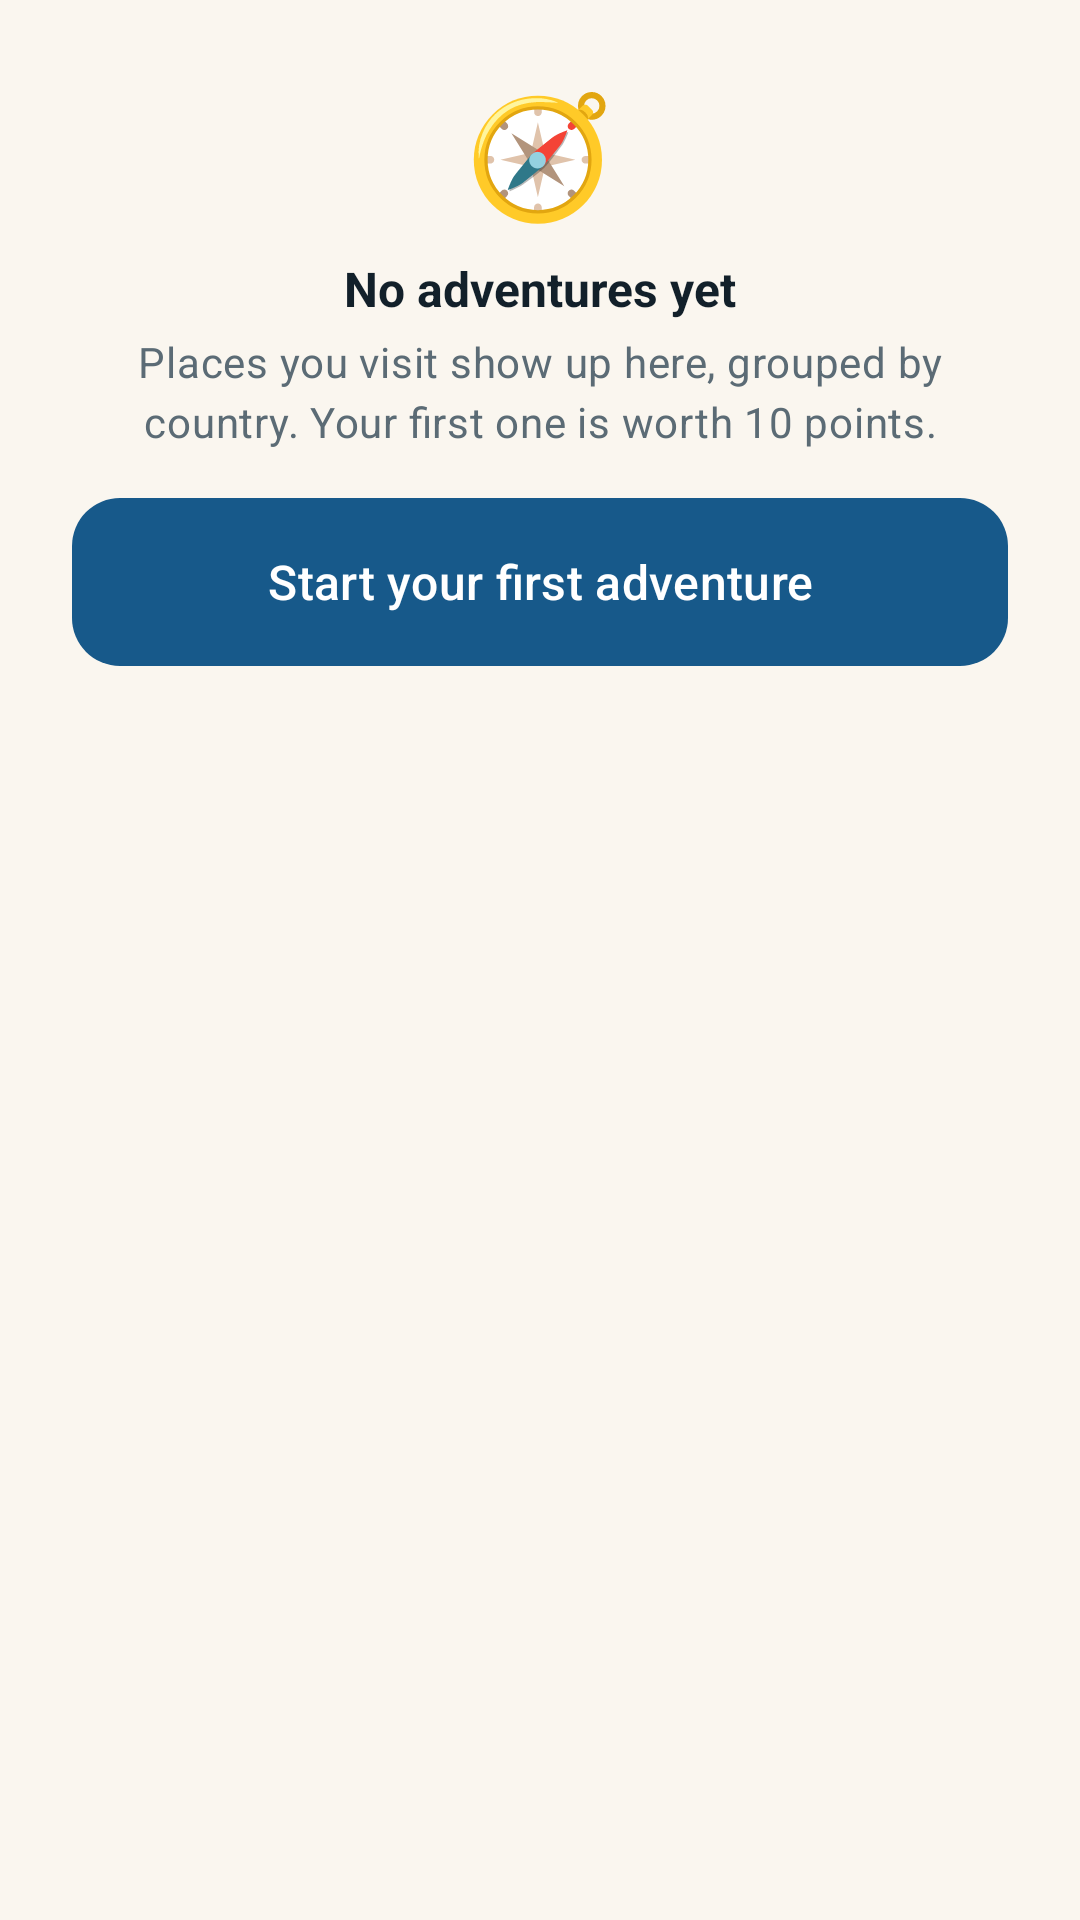

Android layout source for this screen:
<!-- AndroidManifest.xml: application theme Theme.Wanderly -->
<!-- res/layout/view_empty_history.xml -->
<?xml version="1.0" encoding="utf-8"?>
<LinearLayout xmlns:android="http://schemas.android.com/apk/res/android"
    android:layout_width="match_parent"
    android:layout_height="wrap_content"
    android:gravity="center_horizontal"
    android:orientation="vertical"
    android:padding="@dimen/space_l">

    <TextView
        android:layout_width="wrap_content"
        android:layout_height="wrap_content"
        android:importantForAccessibility="no"
        android:text="@string/profile_history_empty_icon"
        android:textSize="40sp" />

    <TextView
        android:layout_width="wrap_content"
        android:layout_height="wrap_content"
        android:layout_marginTop="@dimen/space_s"
        android:text="@string/profile_history_empty_title"
        android:textColor="@color/text_primary"
        android:textSize="16sp"
        android:textStyle="bold" />

    <TextView
        android:layout_width="wrap_content"
        android:layout_height="wrap_content"
        android:layout_marginTop="@dimen/space_xs"
        android:gravity="center"
        android:text="@string/profile_history_empty_body"
        android:textAppearance="@style/TextAppearance.Wanderly.Body" />

    <com.google.android.material.button.MaterialButton
        android:id="@+id/startFirstAdventureButton"
        style="@style/Widget.Wanderly.Button"
        android:layout_width="match_parent"
        android:layout_height="wrap_content"
        android:layout_marginTop="@dimen/space_m"
        android:text="@string/profile_history_action" />
</LinearLayout>
<!-- resources referenced by this layout -->
<resources>
  <color name="text_primary">@color/ink_900</color>
  <dimen name="space_l">24dp</dimen>
  <dimen name="space_m">16dp</dimen>
  <dimen name="space_s">8dp</dimen>
  <dimen name="space_xs">4dp</dimen>
  <string name="profile_history_action">Start your first adventure</string>
  <string name="profile_history_empty_body">Places you visit show up here, grouped by country. Your first one is worth 10 points.</string>
  <string name="profile_history_empty_icon" translatable="false">🧭</string>
  <string name="profile_history_empty_title">No adventures yet</string>
  <style name="TextAppearance.Wanderly.Body" parent="TextAppearance.Material3.BodyMedium">
          <item name="android:textColor">@color/text_secondary</item>
      </style>
  <style name="Widget.Wanderly.Button" parent="Widget.Material3.Button">
          <item name="backgroundTint">@color/ocean_700</item>
          <item name="android:textColor">@color/white</item>
          <item name="android:textSize">16sp</item>
          <item name="android:textAllCaps">false</item>
          <item name="android:minHeight">@dimen/button_height</item>
          <item name="android:insetTop">0dp</item>
          <item name="android:insetBottom">0dp</item>
          <item name="cornerRadius">@dimen/radius_button</item>
      </style>
  <style name="Theme.Wanderly" parent="Base.Theme.Wanderly" />
  <color name="ink_900">#12202A</color>
  <color name="text_secondary">@color/ink_500</color>
  <color name="ocean_700">#17598A</color>
  <color name="white">#FFFFFF</color>
  <dimen name="button_height">56dp</dimen>
  <dimen name="radius_button">16dp</dimen>
  <style name="Base.Theme.Wanderly" parent="Theme.Material3.DayNight.NoActionBar">
          <item name="colorPrimary">@color/teal_700</item>
          <item name="colorOnPrimary">@color/white</item>
          <item name="colorPrimaryContainer">@color/teal_100</item>
          <item name="colorOnPrimaryContainer">@color/teal_900</item>
          <item name="colorSecondary">@color/sunset_500</item>
          <item name="colorOnSecondary">@color/white</item>
          <item name="android:colorBackground">@color/background</item>
          <item name="colorSurface">@color/surface_card</item>
          
          <item name="colorSurfaceContainerHigh">@color/surface_card</item>
          <item name="colorOnSurface">@color/text_primary</item>
          <item name="colorOnSurfaceVariant">@color/text_secondary</item>
          
          <item name="android:windowLightStatusBar">true</item>
      </style>
  <color name="ink_500">#5B6B75</color>
  <color name="teal_700">#0E6E7A</color>
  <color name="teal_100">#D4F1F2</color>
  <color name="teal_900">#0A3D47</color>
  <color name="sunset_500">#FF7A45</color>
  <color name="background">@color/sand_50</color>
  <color name="surface_card">@color/white</color>
  <color name="sand_50">#FAF6EF</color>
</resources>
